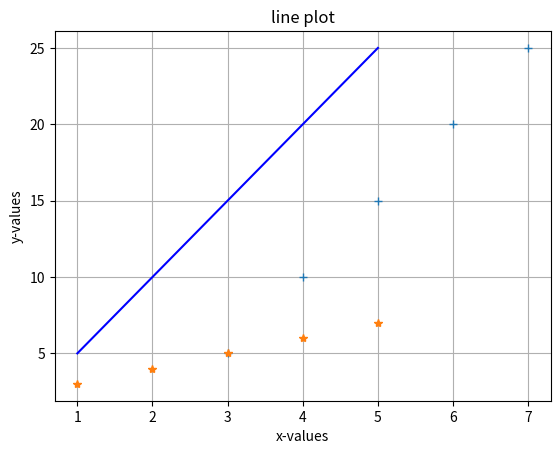

Write the Python code that produced this figure.
import matplotlib.pyplot as plt 
import numpy as np

x = (1,2,3,4,5)
y = (3,4,5,6,7)
z = (5,10,15,20,25)

plt.plot(x,z,color='blue')
plt.plot(y,z,'+')
plt.plot(x,y,'*')

plt.xlabel('x-values')
plt.ylabel('y-values')
plt.title('line plot')
plt.grid(True)
plt.show()